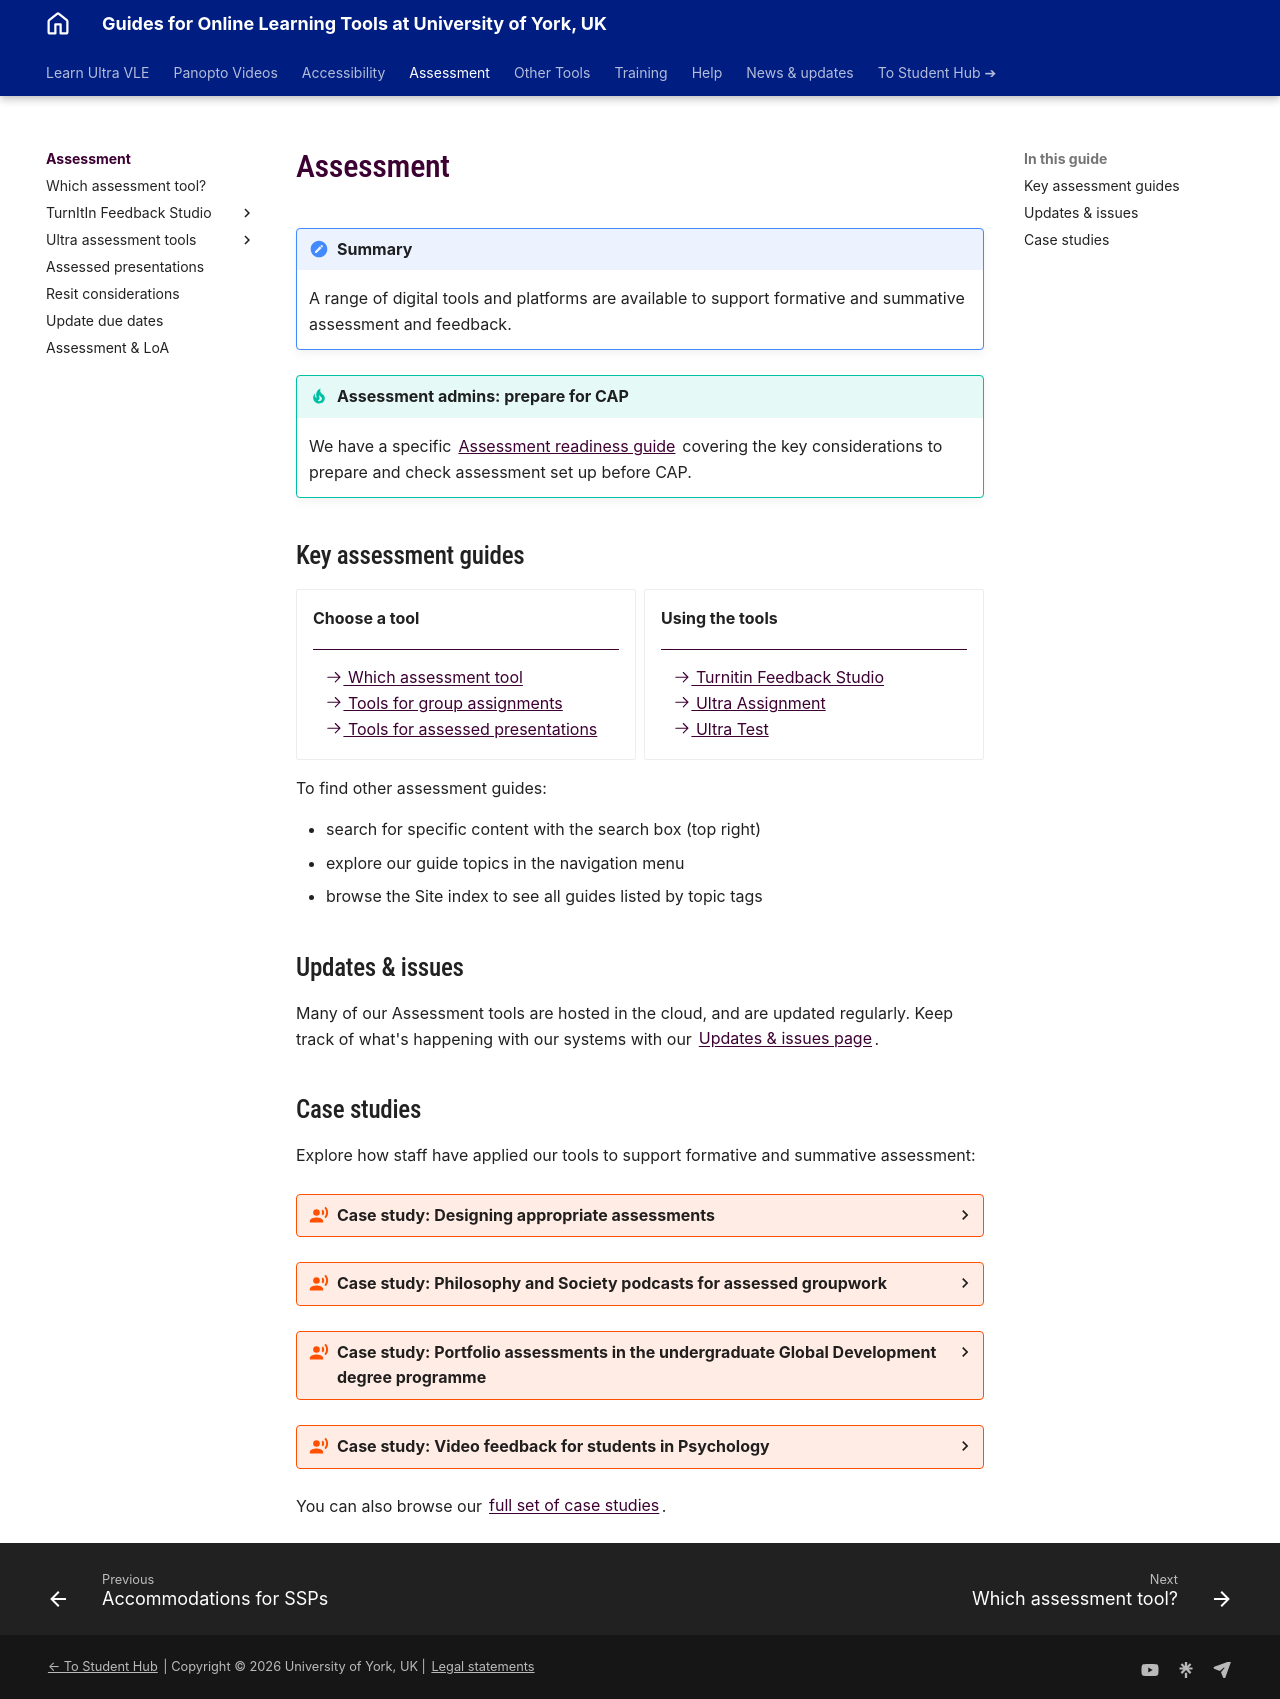

repository: PDLT-University-of-York/test-split-site · page: assessment/index.html · generator: mkdocs

# Assessment

!!! Summary
    
    A range of digital tools and platforms are available to support formative and summative assessment and feedback.

!!! Tip "Assessment admins: prepare for CAP"

    We have a specific [Assessment readiness guide](https://docs.google.com/document/d/1zsQX9LK37lSYqM7gXbbjKsPBLF7f7CiayU69EC_wLV8/edit?usp=sharing) covering the key considerations to prepare and check assessment set up before CAP.

## Key assessment guides

<div class="grid cards" markdown>
<!-- renders in Live as a grid of index cards -->

-   **Choose a tool**

    ---
    
    - [:octicons-arrow-right-24: Which assessment tool](../assessment/which-assessment-tool.md)
    - [:octicons-arrow-right-24: Tools for group assignments](../ultra/assignment-groups.md)
    - [:octicons-arrow-right-24: Tools for assessed presentations](../assessment/assessed-presentation.md)

-  **Using the tools**

    ---
    
    - [:octicons-arrow-right-24: Turnitin Feedback Studio](../assessment/tfs/index.md)
    - [:octicons-arrow-right-24: Ultra Assignment](../ultra/assignment-set-up.md)
    - [:octicons-arrow-right-24: Ultra Test](../ultra/test.md)

</div>

To find other assessment guides:

- search for specific content with the search box (top right)
- explore our guide topics in the navigation menu
- browse the Site index to see all guides listed by topic tags

## Updates & issues
Many of our Assessment tools are hosted in the cloud, and are updated regularly. Keep track of what's happening with our systems with our [Updates & issues page](../help/updates-issues.md).

## Case studies

Explore how staff have applied our tools to support formative and summative assessment:

??? case-study "Case study: Designing appropriate assessments"

    Scott Slorach describes how he designed a collaborative assessment where students have freedom to explore their own interests while meeting learning outcomes.

    Watch their presentation:
    <iframe src="https://york.cloud.panopto.eu/Panopto/Pages/Embed.aspx?id=55e9b22c-0b13-4289-9a08-ad56009d986e&autoplay=false&offerviewer=true&showtitle=false&showbrand=false&captions=false&interactivity=all" height="405" width="720" style="border: 1px solid #464646;" allowfullscreen allow="autoplay" aria-label="Panopto Embedded Video Player" aria-description="Designing Appropriate Assessments" ></iframe>

    [Designing appropriate assessments (Panopto viewer)](https://york.cloud.panopto.eu/Panopto/Pages/Viewer.aspx?id=55e9b22c-0b13-4289-9a08-ad56009d986e) (11 mins 0 secs, UoY log-in required)

    See the [full case study for more details and the transcript](../training/case-studies/law-slorach.md).

??? case-study "Case study: Philosophy and Society podcasts for assessed groupwork"

    Chris Jay and Barry Lee ive an overview of diversifying assessment with a group-based podcast assessment; the rationale, process, how they supported students and outcomes.

    Watch their presentation:
    <iframe src="https://york.cloud.panopto.eu/Panopto/Pages/Embed.aspx?id=ad061b32-b8ce-407d-869f-ad56009d98e4&autoplay=false&offerviewer=true&showtitle=false&showbrand=false&captions=false&interactivity=all" height="405" width="720" style="border: 1px solid #464646;" allowfullscreen allow="autoplay" aria-label="Panopto Embedded Video Player" aria-description="Philosophy and Society Podcasts for assessed groupwork" ></iframe>

    [Philosophy and Society podcasts for assessed groupwork (Panopto viewer)](https://york.cloud.panopto.eu/Panopto/Pages/Viewer.aspx?id=ad061b32-b8ce-407d-869f-ad56009d98e4) (11 mins 39 secs, UoY log-in required)

    See the [full case study for more details and the transcript](../training/case-studies/philosophy-jay-lee.md).
    

??? case-study "Case study: Portfolio assessments in the undergraduate Global Development degree programme"

    Judith Krauss gives an overview of diverse portfolio assessments to develop transferable skills. Components include contributions to problem-based learning tasks, personal reflections, individual essay and group group-based report and presentation. Judith reflects on the challenges and benefits of this form of assessment.

    Watch their presentation:
    <iframe src="https://york.cloud.panopto.eu/Panopto/Pages/Embed.aspx?id=4e6e1724-736c-462b-b21c-b164010235fa&autoplay=false&offerviewer=true&showtitle=false&showbrand=false&captions=false&interactivity=all" height="405" width="720" style="border: 1px solid #464646;" allowfullscreen allow="autoplay" aria-label="Panopto Embedded Video Player" aria-description="Portfolio approaches in the Undergraduate Global Development degree programme" ></iframe>

    [Portfolio approaches in the Undergraduate Global Development degree programme (Panopto viewer)](https://york.cloud.panopto.eu/Panopto/Pages/Viewer.aspx?id=4e6e1724-736c-462b-b21c-b164010235fa) (2 mins 47 secs, UoY log-in required)

    See the [full case study for more details and the transcript](../training/case-studies/politics-krauss.md).

??? case-study "Case study: Video feedback for students in Psychology"

    Sally Quinn explores her use of video to provide individualised feedback on project drafts and efficient targetted feedback in larger modules. She describes using video to supplement written feedback has helped students process and act on feedback, and how the upfront time investment pays off in reduced need for further clarification.

    Watch their presentation:
    <iframe src="https://york.cloud.panopto.eu/Panopto/Pages/Embed.aspx?id=ceff9a9e-39dc-478e-a52a-aaf800fd6187&autoplay=false&offerviewer=true&showtitle=false&showbrand=false&captions=false&interactivity=all" height="405" width="720" style="border: 1px solid #464646;" allowfullscreen allow="autoplay" aria-label="Panopto Embedded Video Player" aria-description="Video feedback for students in Psychology" ></iframe>

    [Video feedback for students in Psychology (Panopto viewer)](https://york.cloud.panopto.eu/Panopto/Pages/Viewer.aspx?id=ceff9a9e-39dc-478e-a52a-aaf800fd6187) (13 mins 23 secs, UoY log-in required)

    See the [full case study for more details and the transcript](../training/case-studies/psychology-quinn.md).

You can also browse our [full set of case studies](../training/case-studies/index.md).
